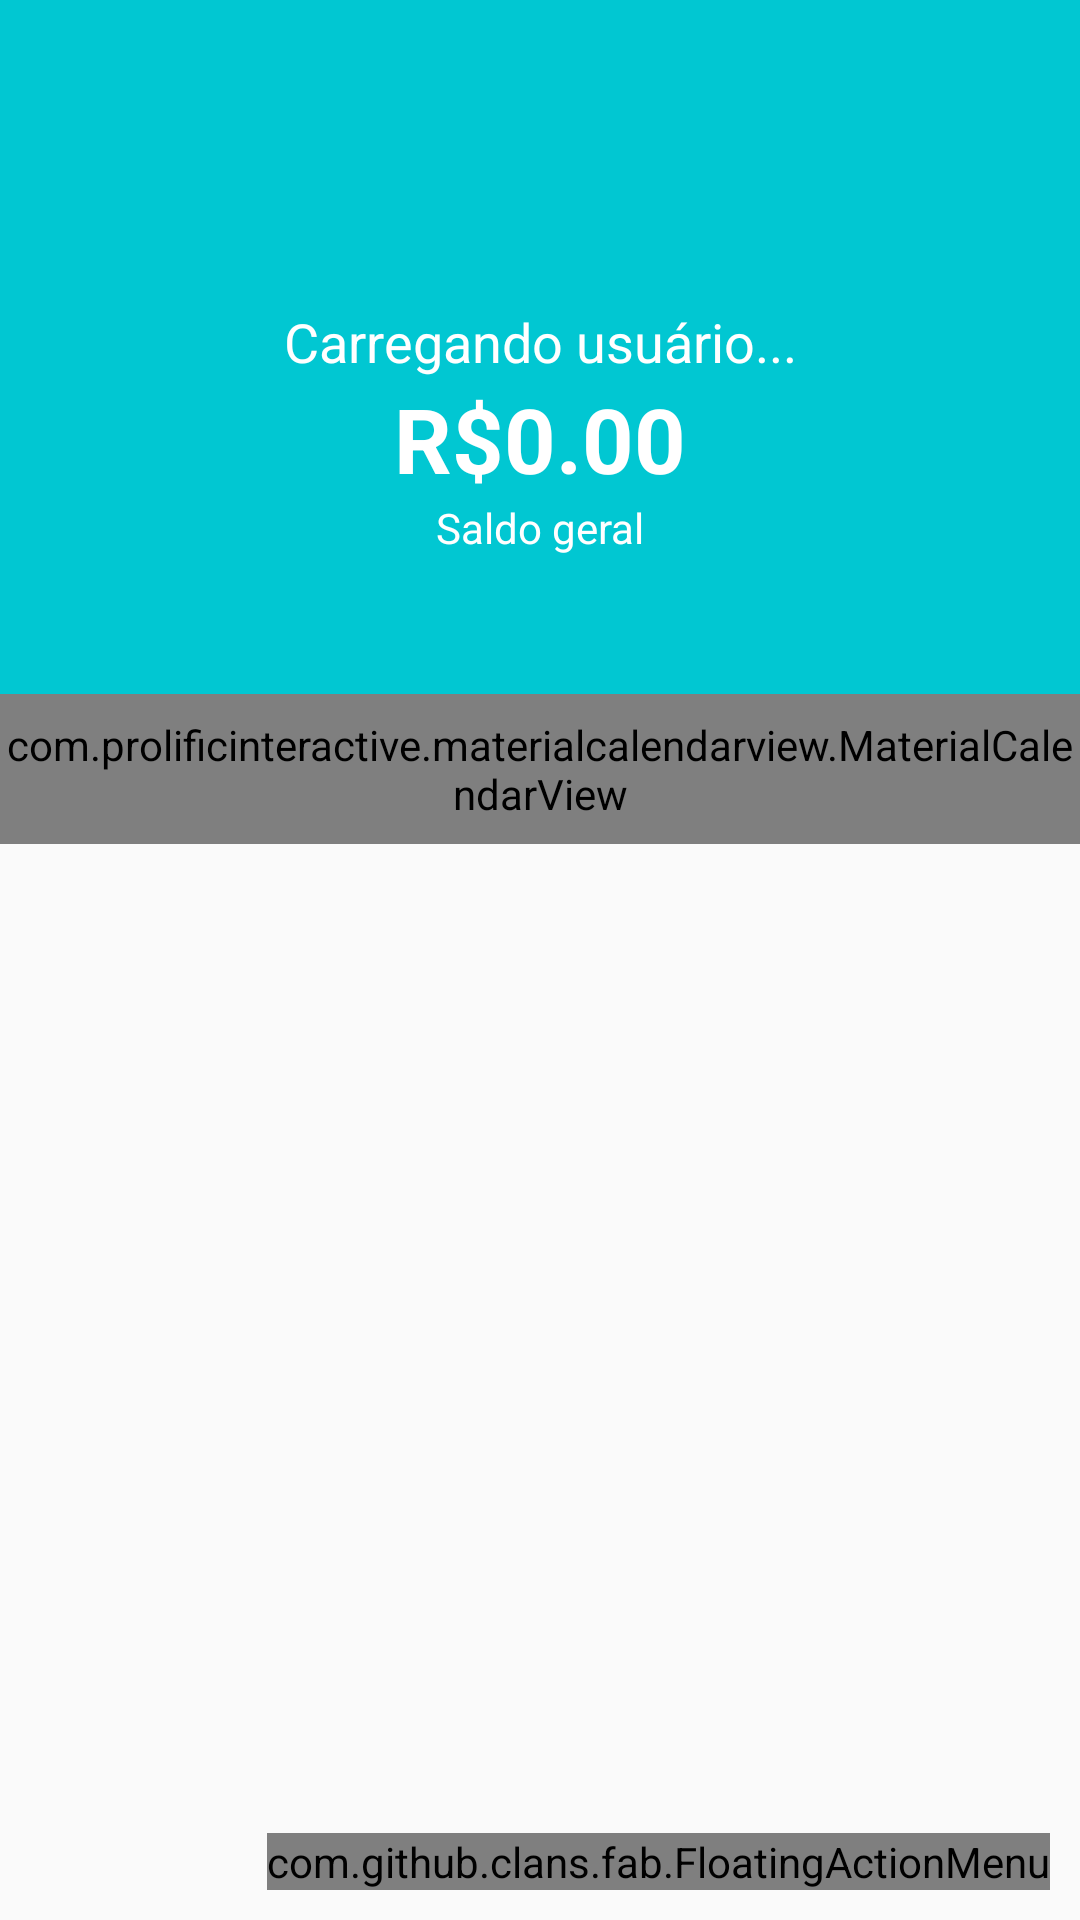

Layout XML and referenced resources for this Android screen:
<!-- AndroidManifest.xml: activity theme AppTheme.NoActionBar -->
<!-- res/layout/activity_principal.xml -->
<?xml version="1.0" encoding="utf-8"?>
<android.support.design.widget.CoordinatorLayout xmlns:android="http://schemas.android.com/apk/res/android"
    xmlns:app="http://schemas.android.com/apk/res-auto"
    xmlns:fab="http://schemas.android.com/apk/res-auto"
    xmlns:tools="http://schemas.android.com/tools"
    android:layout_width="match_parent"
    android:layout_height="match_parent"
    tools:context=".activity.PrincipalActivity">

    
        
        
        
        
        
        
        

    <android.support.design.widget.AppBarLayout
        android:layout_width="match_parent"
        android:layout_height="wrap_content"
        app:elevation="0dp"
        android:theme="@style/AppTheme.AppBarOverlay">

        <android.support.v7.widget.Toolbar
            android:id="@+id/toolbar"
            android:layout_width="match_parent"
            android:layout_height="?attr/actionBarSize"
            android:background="?attr/colorPrimary"
            app:popupTheme="@style/AppTheme.PopupOverlay" />

    </android.support.design.widget.AppBarLayout>

    <include
        android:id="@+id/include"
        layout="@layout/content_principal" />

    <com.github.clans.fab.FloatingActionMenu
        android:id="@+id/menu"
        android:layout_width="wrap_content"
        android:layout_height="wrap_content"
        android:layout_gravity="end|bottom"
        android:layout_marginBottom="10dp"
        android:layout_marginLeft="10dp"
        android:layout_marginRight="10dp"
        fab:menu_icon="@drawable/ic_add_white_24dp"
        fab:menu_fab_size="normal"
        fab:menu_colorNormal="#FF5252"
        fab:menu_colorPressed="#FF5252"
        fab:menu_colorRipple="#99FFFFFF"
        fab:menu_labels_colorNormal="@android:color/transparent"
        app:menu_labels_colorPressed="@android:color/transparent"
        fab:menu_labels_showShadow="false"
        fab:menu_labels_textColor="#455A64"
        fab:menu_labels_textSize="14sp"
        fab:menu_openDirection="up"
        fab:menu_shadowXOffset="1dp"
        fab:menu_shadowYOffset="1dp">

        
            
            
            
            
            
            
            
            
            

        <com.github.clans.fab.FloatingActionButton
            android:id="@+id/fab_receita"
            android:layout_width="wrap_content"
            android:layout_height="wrap_content"
            android:src="@drawable/ic_add_white_24dp"
            app:fab_colorNormal="@color/colorPrimaryReceita"
            app:fab_colorPressed="#E0E0E0"
            app:fab_colorRipple="#F5F5F5"
            fab:fab_label="Receita"
            fab:fab_size="mini"
            android:onClick="btAddReceita" />

        <com.github.clans.fab.FloatingActionButton
            android:id="@+id/fab_despesa"
            android:layout_width="wrap_content"
            android:layout_height="wrap_content"
            android:src="@drawable/ic_add_white_24dp"
            app:fab_colorNormal="@color/colorPrimaryDespesa"
            app:fab_colorPressed="#E0E0E0"
            app:fab_colorRipple="#F5F5F5"
            fab:fab_label="Despesa"
            fab:fab_size="mini"
            android:onClick="btAddDespesa" />

    </com.github.clans.fab.FloatingActionMenu>

</android.support.design.widget.CoordinatorLayout>
<!-- res/layout/content_principal.xml (included above) -->
<?xml version="1.0" encoding="utf-8"?>
<android.support.constraint.ConstraintLayout xmlns:android="http://schemas.android.com/apk/res/android"
    xmlns:app="http://schemas.android.com/apk/res-auto"
    xmlns:tools="http://schemas.android.com/tools"
    android:layout_width="match_parent"
    android:layout_height="match_parent"
    app:layout_behavior="@string/appbar_scrolling_view_behavior"
    tools:context=".activity.PrincipalActivity"
    tools:showIn="@layout/activity_principal">

    <android.support.constraint.Guideline
        android:id="@+id/gl_horizontal"
        android:layout_width="wrap_content"
        android:layout_height="wrap_content"
        android:orientation="horizontal"
        app:layout_constraintGuide_percent="0.3" />

    <LinearLayout
        android:layout_width="0dp"
        android:layout_height="0dp"
        android:background="@color/colorPrimary"
        android:gravity="center"
        android:orientation="vertical"
        app:layout_constraintBottom_toTopOf="@+id/gl_horizontal"
        app:layout_constraintEnd_toEndOf="parent"
        app:layout_constraintStart_toStartOf="parent"
        app:layout_constraintTop_toTopOf="parent">

        <TextView
            android:id="@+id/tv_welcome"
            android:layout_width="match_parent"
            android:layout_height="wrap_content"
            android:text="Carregando usuário..."
            android:textAlignment="center"
            android:textColor="@color/white"
            android:textSize="18sp" />

        <TextView
            android:id="@+id/tv_saldo"
            android:layout_width="match_parent"
            android:layout_height="wrap_content"
            android:text="R$0.00"
            android:textAlignment="center"
            android:textColor="@color/white"
            android:textSize="30sp"
            android:textStyle="bold" />

        <TextView
            android:layout_width="match_parent"
            android:layout_height="wrap_content"
            android:text="Saldo geral"
            android:textAlignment="center"
            android:textColor="@color/white"
            android:textSize="14sp" />
    </LinearLayout>

    <com.prolificinteractive.materialcalendarview.MaterialCalendarView xmlns:app="http://schemas.android.com/apk/res-auto"
        android:id="@+id/calendarView"
        android:layout_width="match_parent"
        android:layout_height="50dp"
        app:layout_constraintEnd_toEndOf="parent"
        app:layout_constraintHorizontal_bias="0.0"
        app:layout_constraintStart_toStartOf="parent"
        app:layout_constraintTop_toBottomOf="@+id/gl_horizontal"
        app:mcv_selectionColor="#00F"
        app:mcv_showOtherDates="all"
        app:mcv_tileSize="50dp">

    </com.prolificinteractive.materialcalendarview.MaterialCalendarView>

    <ScrollView
        android:id="@+id/scrollView"
        android:layout_width="match_parent"
        android:layout_height="0dp"
        app:layout_constraintBottom_toBottomOf="parent"
        app:layout_constraintEnd_toEndOf="parent"
        app:layout_constraintStart_toStartOf="parent"
        app:layout_constraintTop_toBottomOf="@+id/calendarView">

        <android.support.v7.widget.RecyclerView
            android:id="@+id/recycler_movimentos"
            android:layout_width="match_parent"
            android:layout_height="wrap_content"
            app:layout_constraintEnd_toEndOf="parent"
            app:layout_constraintStart_toStartOf="parent"
            app:layout_constraintTop_toBottomOf="@+id/calendarView">

        </android.support.v7.widget.RecyclerView>
    </ScrollView>

</android.support.constraint.ConstraintLayout>
<!-- resources referenced by this layout -->
<resources>
  <color name="colorPrimary">#01c7d2</color>
  <color name="colorPrimaryDespesa">#FF5252</color>
  <color name="colorPrimaryReceita">#69f0ae</color>
  <color name="white">#ffffff</color>
  <style name="AppTheme.AppBarOverlay" parent="ThemeOverlay.AppCompat.Dark.ActionBar" />
  <style name="AppTheme.PopupOverlay" parent="ThemeOverlay.AppCompat.Light" />
  <style name="AppTheme.NoActionBar">
          <item name="windowActionBar">false</item>
          <item name="windowNoTitle">true</item>
      </style>
</resources>
